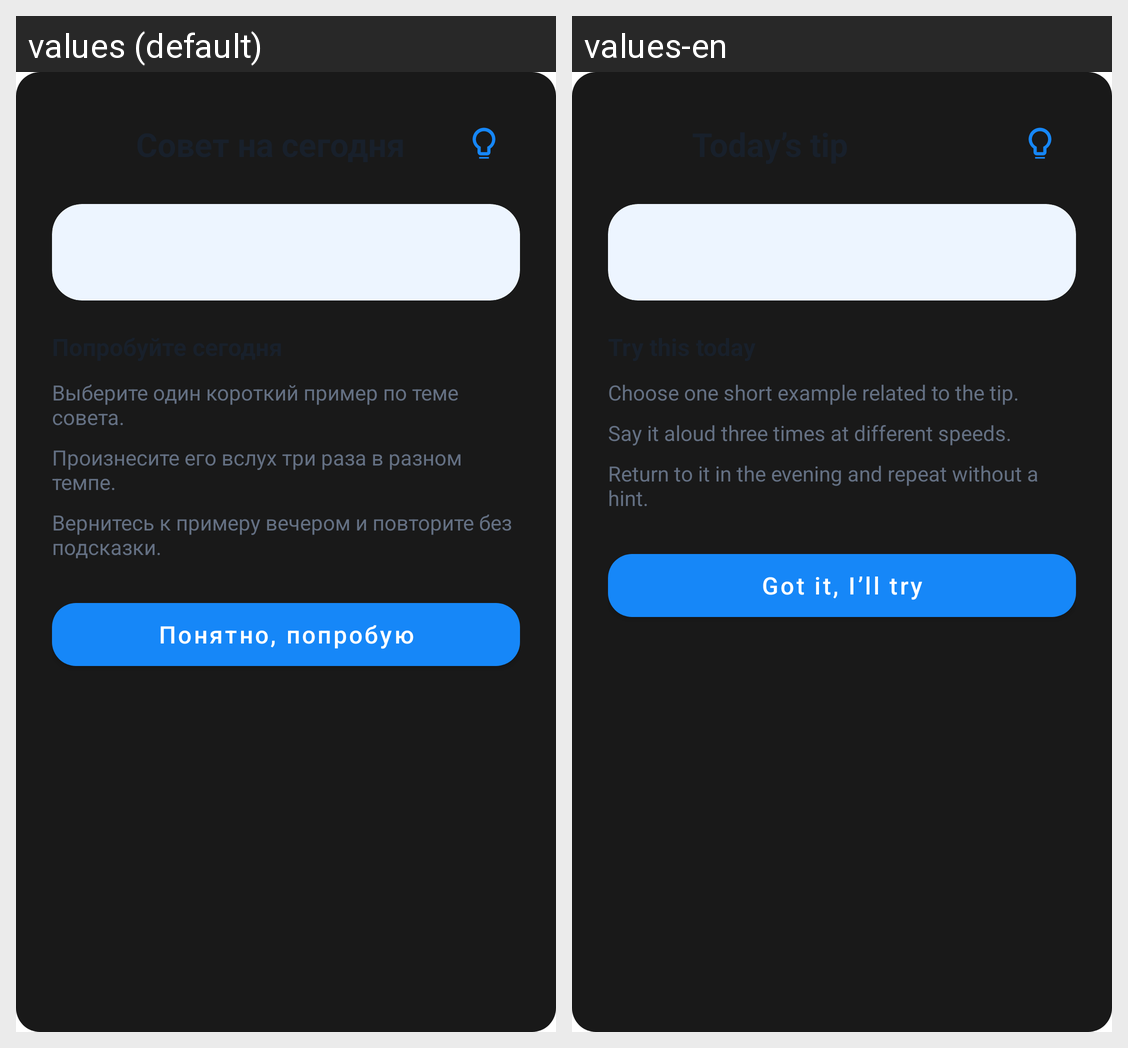

For this localized Android screen grid, give each drawn string resource with its value in every locale shown.
Android screen res/layout/dialog_daily_tip.xml rendered under 2 locales, left to right: values (default), values-en. Device: Nexus 5 (rendered at 1080×1920; each locale shown at half size, 540×960, under a caption strip naming it); theme Theme.Duelingo.
Strings drawn on this screen, with the default value and each locale's value (text and hints the layout hard-codes, and strings that could not be matched under every locale, appear in the picture but are not listed):

tip_step_one
  values: Выберите один короткий пример по теме совета.
  values-en: Choose one short example related to the tip.

tip_step_two
  values: Произнесите его вслух три раза в разном темпе.
  values-en: Say it aloud three times at different speeds.

tip_step_three
  values: Вернитесь к примеру вечером и повторите без подсказки.
  values-en: Return to it in the evening and repeat without a hint.

tip_got_it
  values: Понятно, попробую
  values-en: Got it, I’ll try
